Photos from the image-classification dataset "dataset" in the GitHub repository alevinas/minecraftImagesRNA. Its 6 classes are: araña, cerdo, creeper, gato, vaca, zombie.

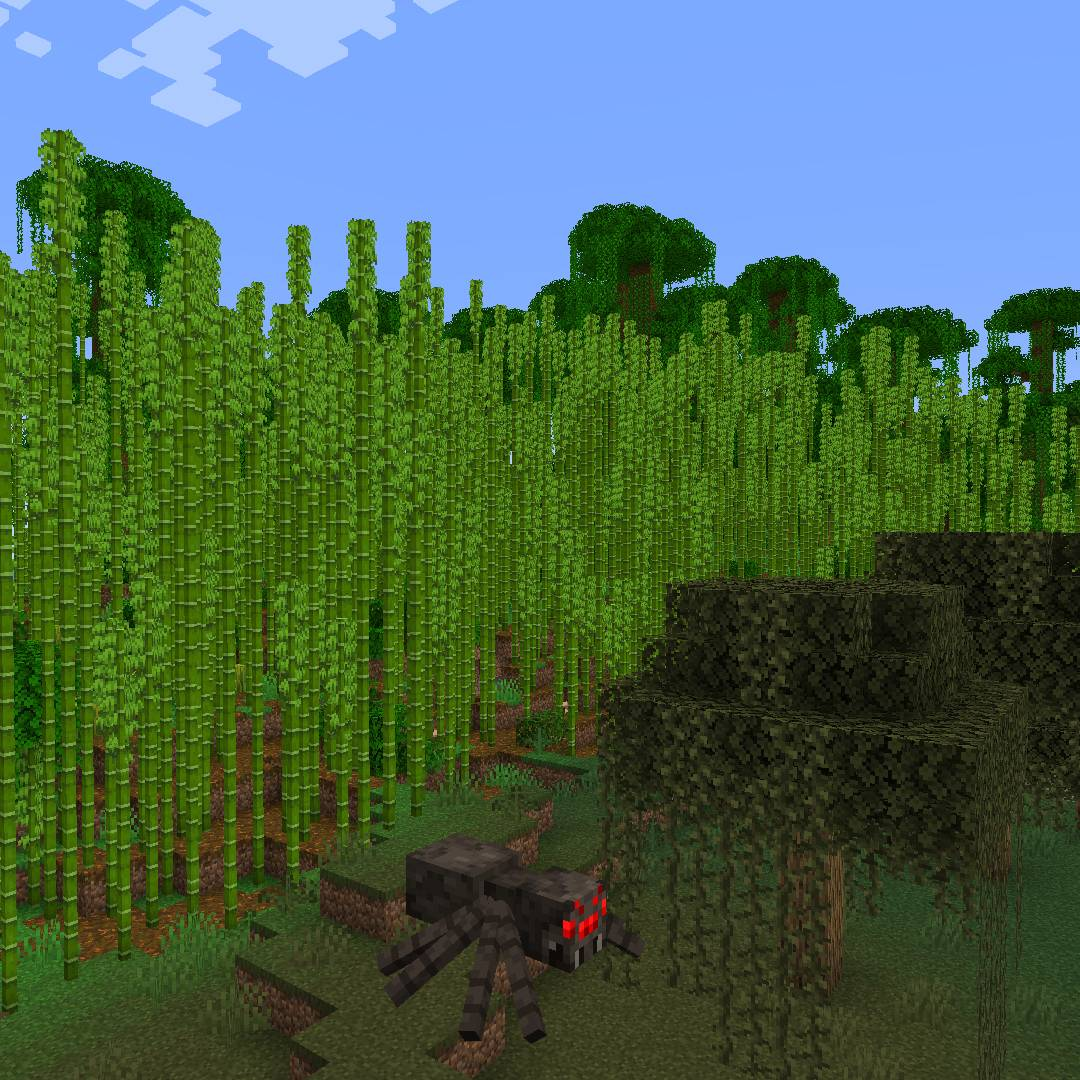
Label: araña

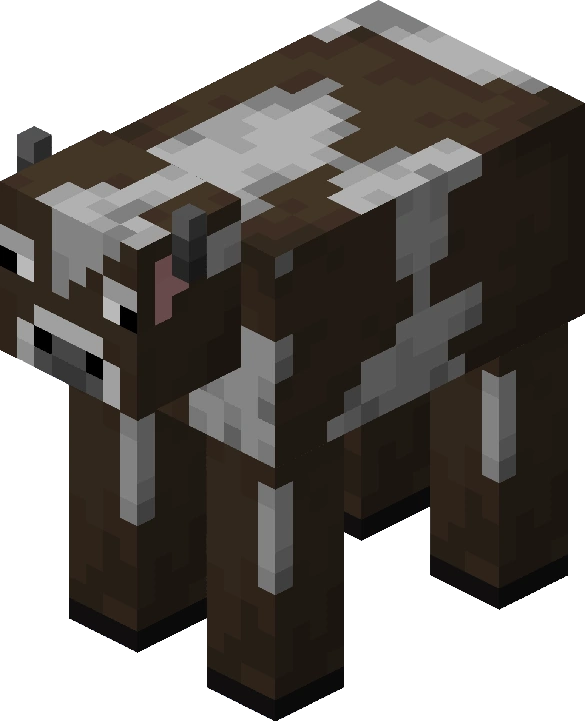
Label: vaca

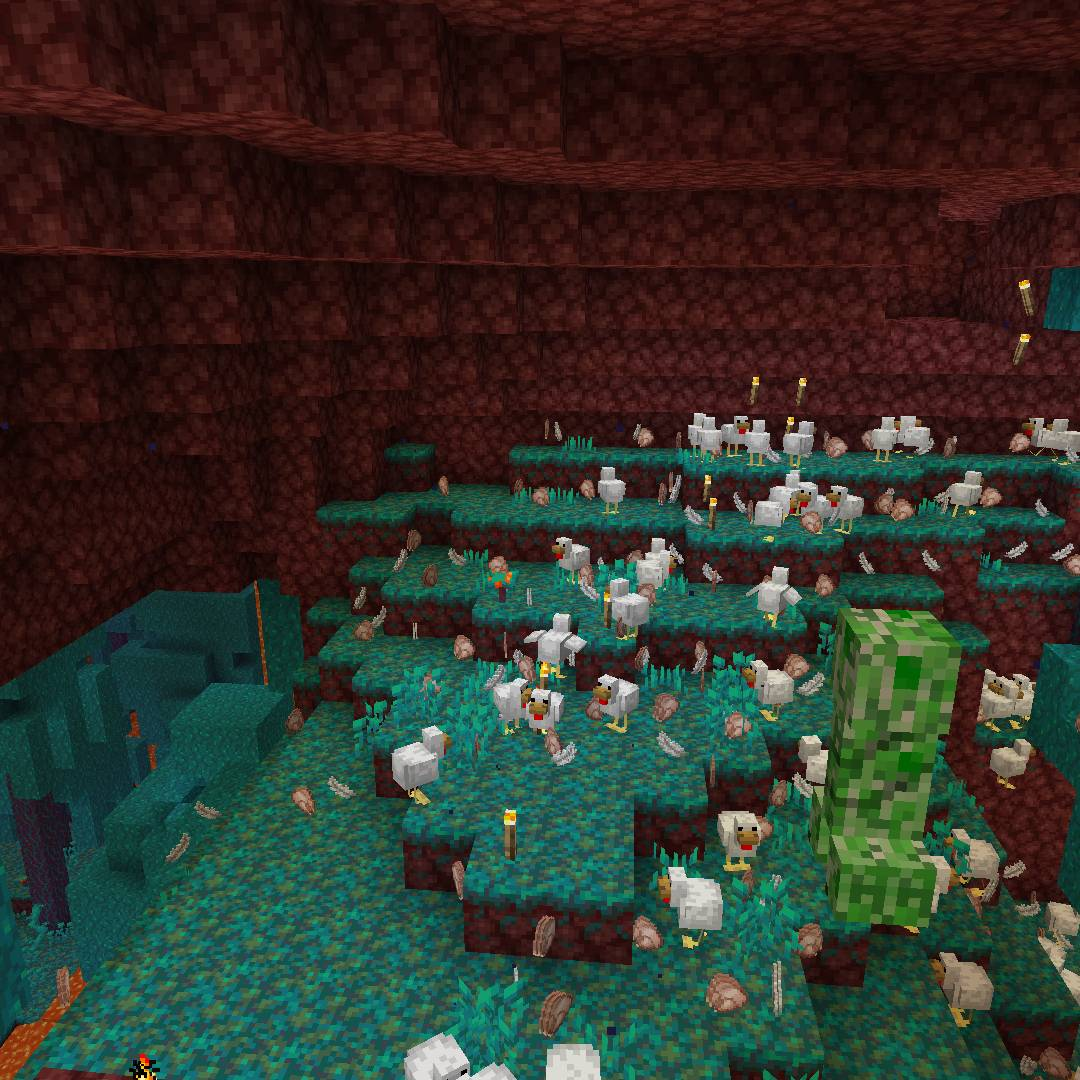
Label: creeper

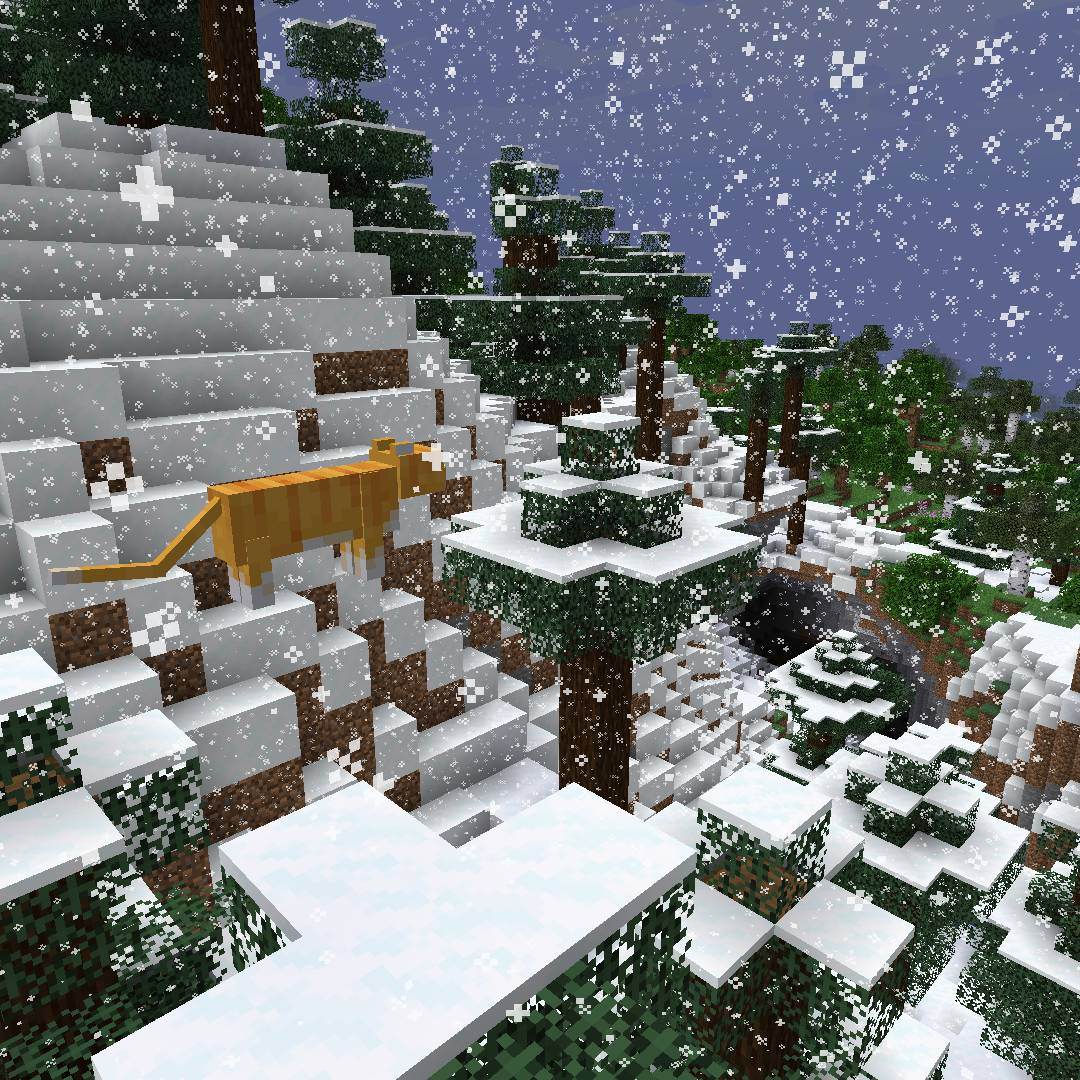
Label: gato

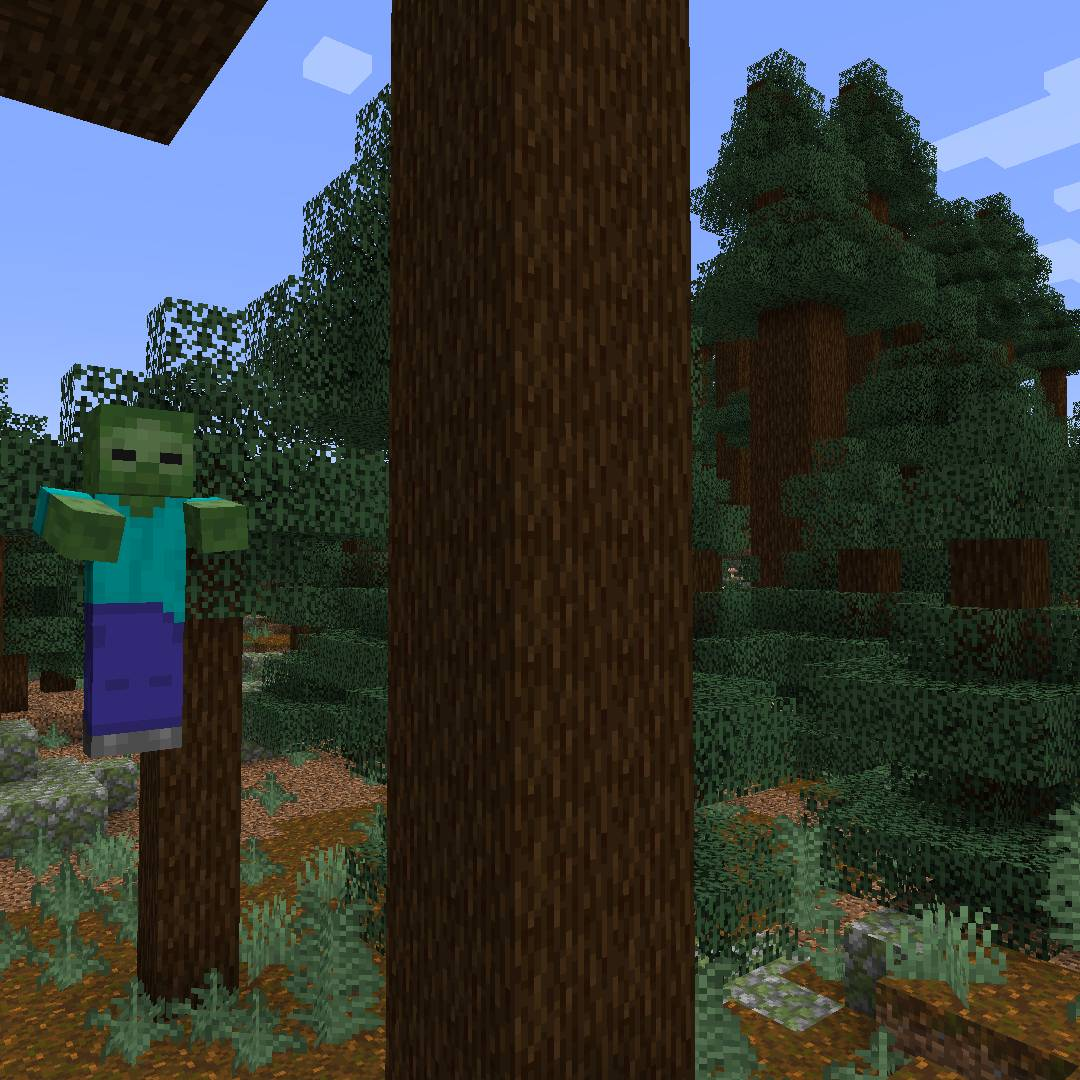
Label: zombie

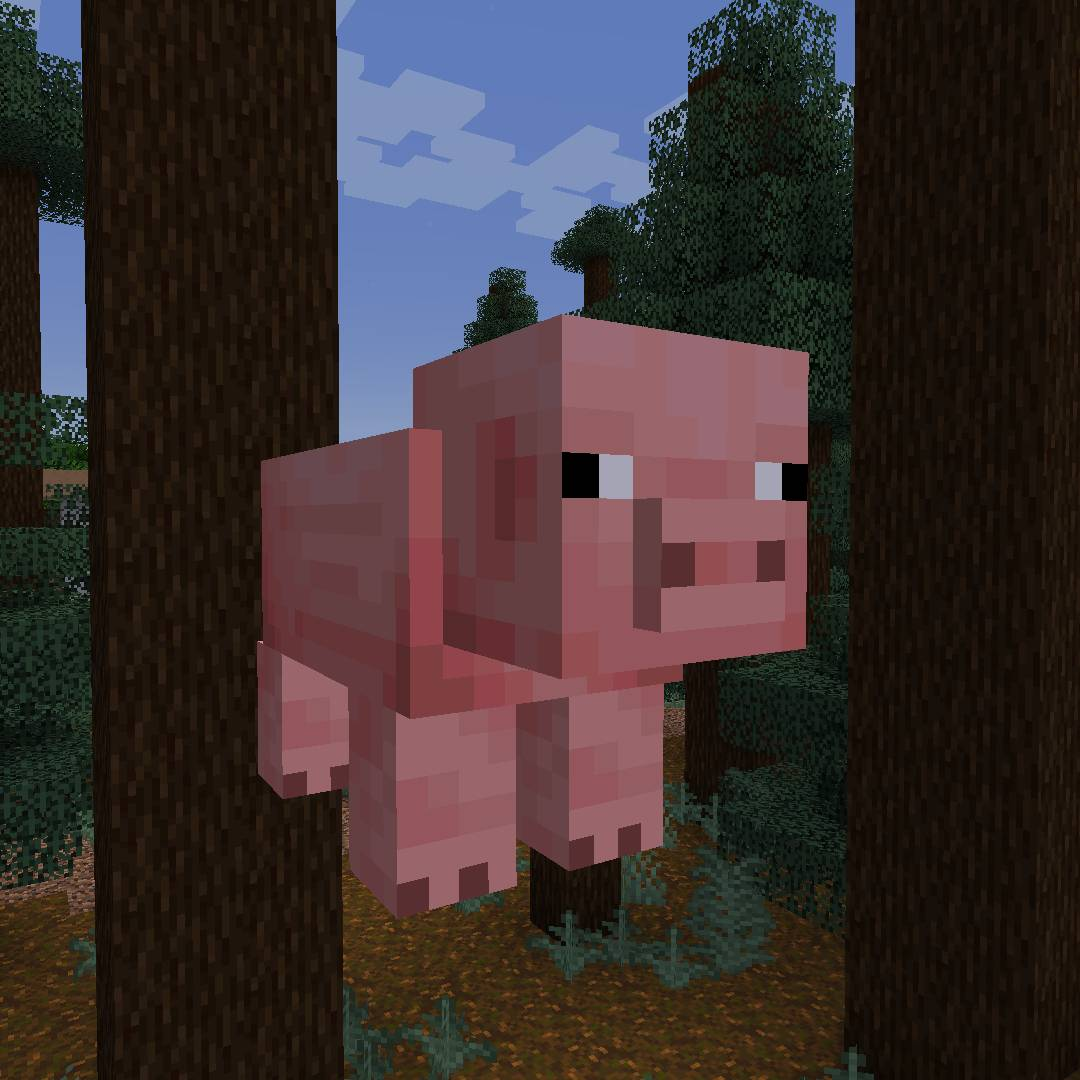
Label: cerdo
